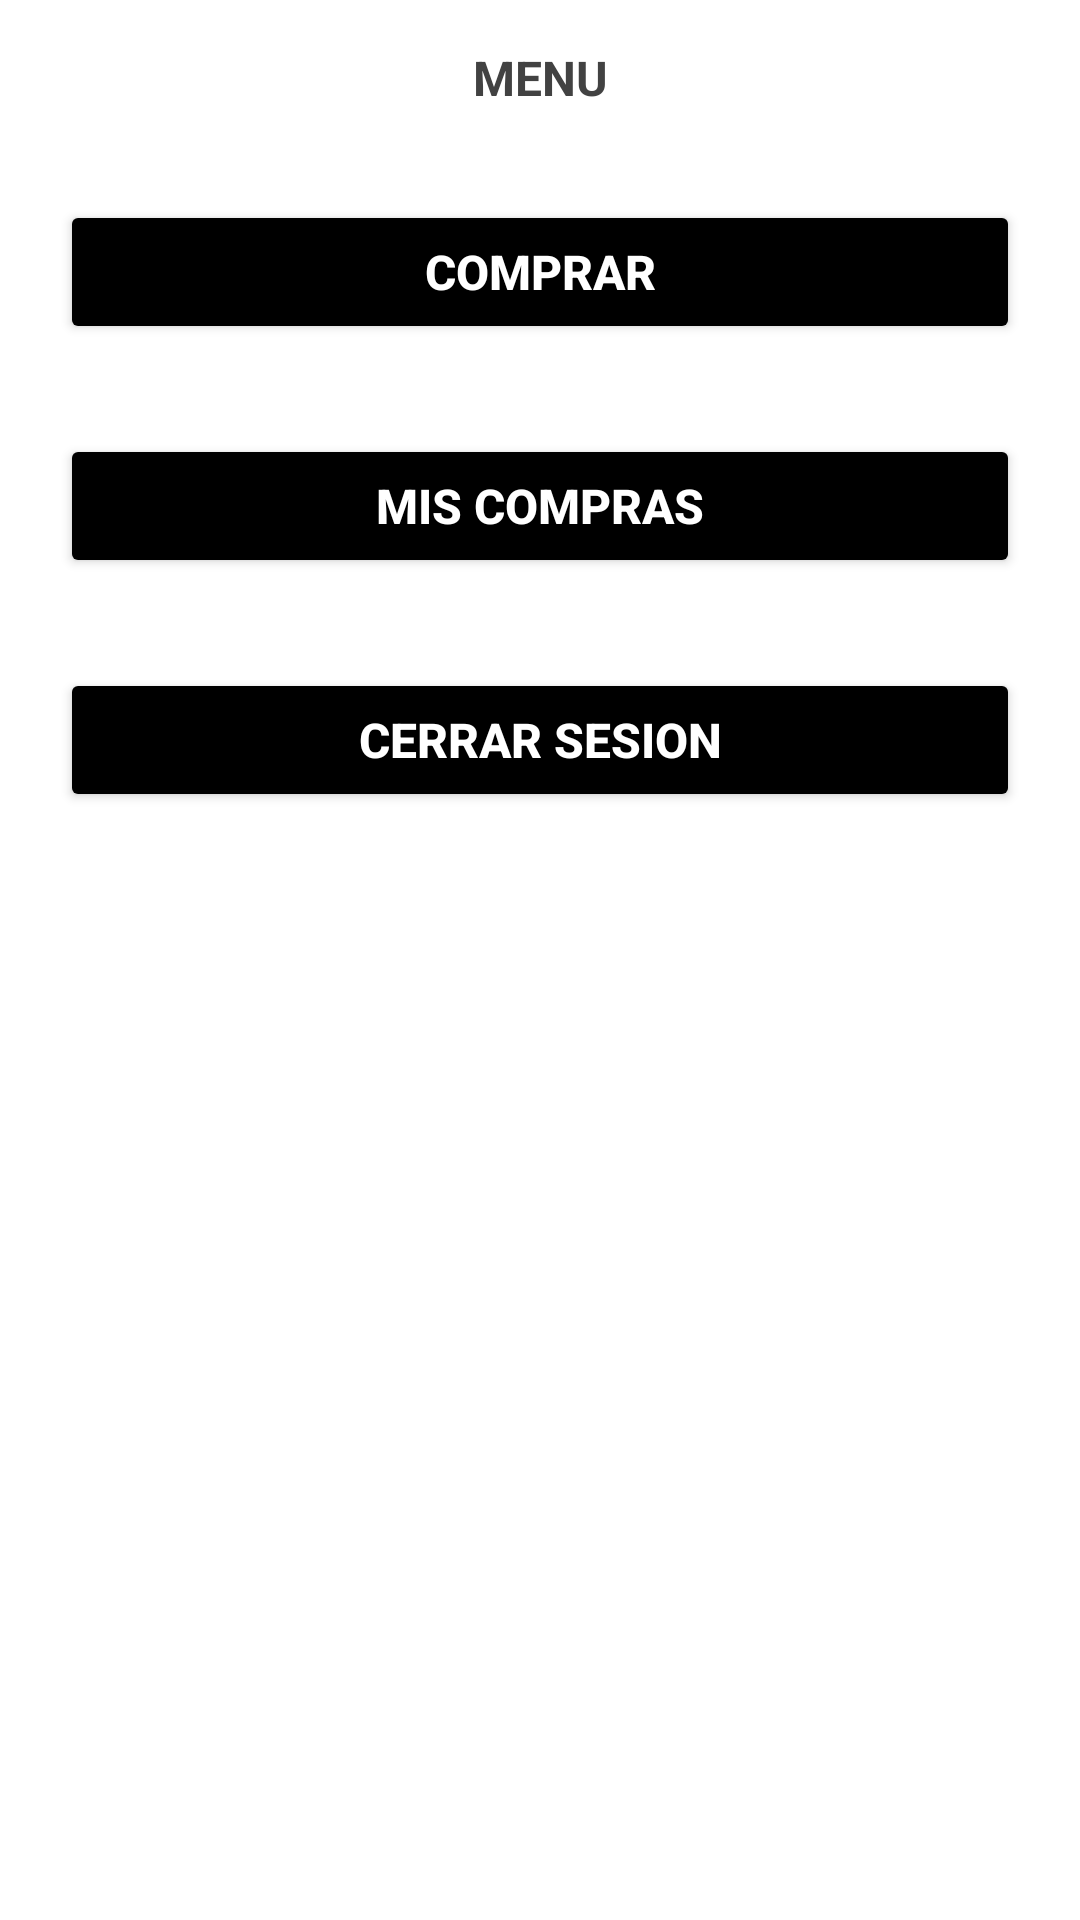

Produce the Android XML layout that renders to this screen, including the resource entries it uses.
<!-- AndroidManifest.xml: application theme Theme.MyApp_TiendaVirtual -->
<!-- res/layout/activity_menu.xml -->
<?xml version="1.0" encoding="utf-8"?>
<LinearLayout xmlns:android="http://schemas.android.com/apk/res/android"
    xmlns:app="http://schemas.android.com/apk/res-auto"
    xmlns:tools="http://schemas.android.com/tools"
    android:layout_width="match_parent"
    android:layout_height="match_parent"
    android:orientation="vertical"
    tools:context=".MenuActivity">

    <TextView
        android:id="@+id/textView"
        android:layout_width="match_parent"
        android:layout_height="wrap_content"
        android:layout_marginHorizontal="20dp"
        android:layout_marginVertical="15dp"
        android:gravity="center"
        android:text="MENU"
        android:textColor="@color/cardview_dark_background"
        android:textSize="16dp"
        android:textStyle="bold" />

    <Button
        android:id="@+id/button5"
        android:layout_width="match_parent"
        android:layout_height="wrap_content"
        android:layout_marginHorizontal="20dp"
        android:layout_marginVertical="15dp"
        android:onClick="irCategoria"
        android:text="COMPRAR"
        android:textColor="@color/white"
        android:textSize="16dp"
        android:textStyle="bold"
        app:backgroundTint="@color/black" />

    <Button
        android:id="@+id/button6"
        android:layout_width="match_parent"
        android:layout_height="wrap_content"
        android:layout_marginHorizontal="20dp"
        android:layout_marginVertical="15dp"
        android:onClick="irBoleta"
        android:text="MIS COMPRAS"
        android:textColor="@color/white"
        android:textSize="16dp"
        android:textStyle="bold"
        app:backgroundTint="@color/black" />
    <Button
        android:id="@+id/button8"
        android:layout_width="match_parent"
        android:layout_height="wrap_content"
        android:layout_marginHorizontal="20dp"
        android:layout_marginVertical="15dp"
        android:onClick="irLogin"
        android:text="CERRAR SESION"
        android:textColor="@color/white"
        android:textSize="16dp"
        android:textStyle="bold"
        app:backgroundTint="@color/black" />

</LinearLayout>
<!-- resources referenced by this layout -->
<resources>
  <style name="Theme.MyApp_TiendaVirtual" parent="Theme.MaterialComponents.DayNight.DarkActionBar">
          
          <item name="colorPrimary">@color/purple_500</item>
          <item name="colorPrimaryVariant">@color/purple_700</item>
          <item name="colorOnPrimary">@color/white</item>
          
          <item name="colorSecondary">@color/teal_200</item>
          <item name="colorSecondaryVariant">@color/teal_700</item>
          <item name="colorOnSecondary">@color/black</item>
          
          <item name="android:statusBarColor" tools:targetApi="l">?attr/colorPrimaryVariant</item>
          
      </style>
  <!-- not gathered from this repository: default colours our renderer supplied (Android Studio template values) -->
  <color name="purple_500">#FF6200EE</color>
  <color name="purple_700">#FF3700B3</color>
  <color name="teal_200">#FF03DAC5</color>
  <color name="teal_700">#FF018786</color>
  <color name="black">#FF000000</color>
  <color name="white">#FFFFFFFF</color>
</resources>
